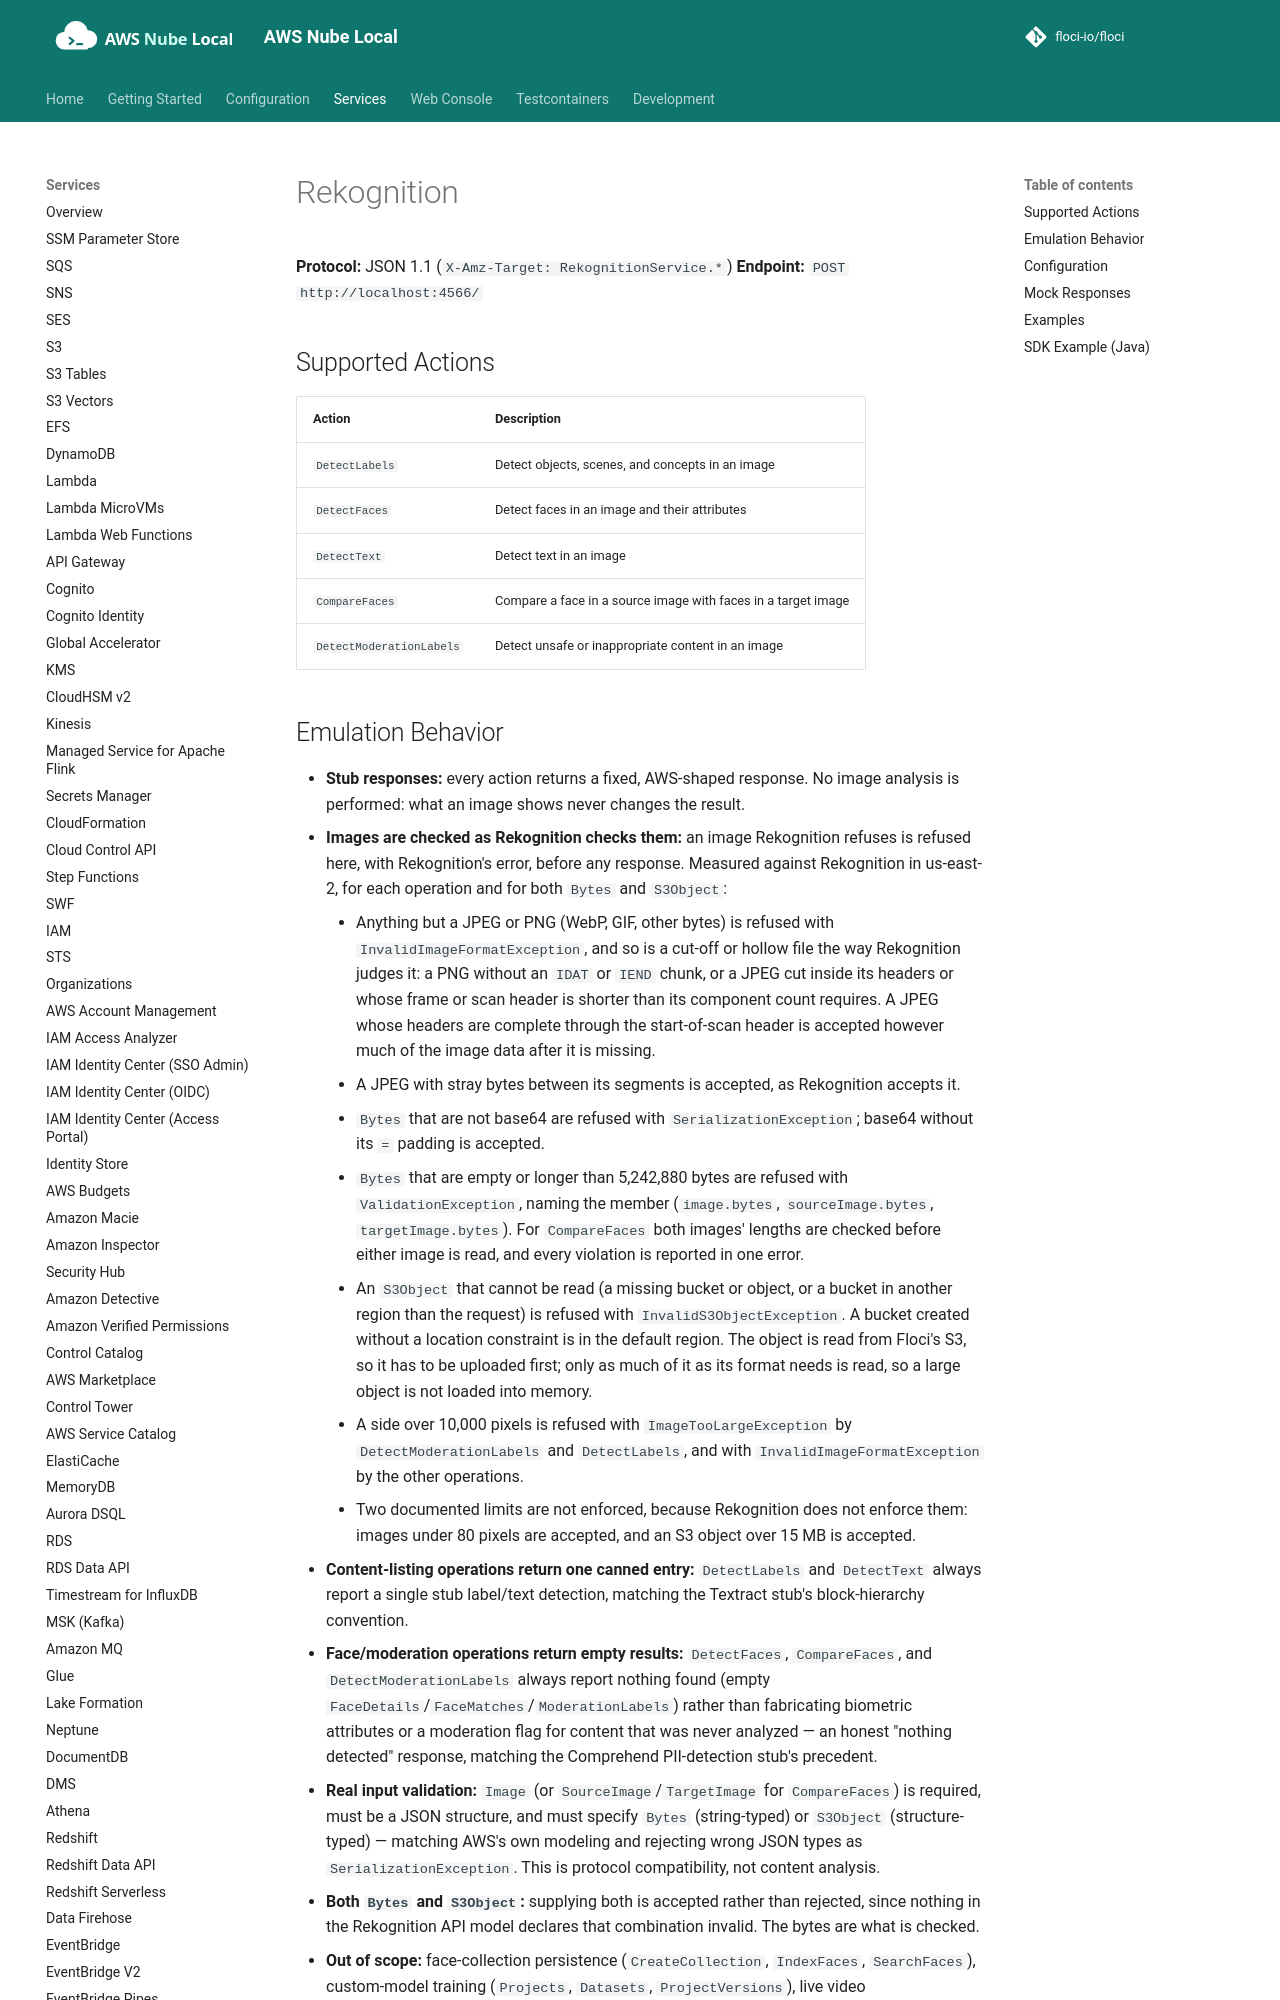

repository: shepro28031628/AWS-LOCAL · page: services/rekognition/index.html · generator: mkdocs

# Rekognition

**Protocol:** JSON 1.1 (`X-Amz-Target: RekognitionService.*`)
**Endpoint:** `POST http://localhost:4566/`

## Supported Actions

<!-- floci:actions:start -->
| Action | Description |
| --- | --- |
| `DetectLabels` | Detect objects, scenes, and concepts in an image |
| `DetectFaces` | Detect faces in an image and their attributes |
| `DetectText` | Detect text in an image |
| `CompareFaces` | Compare a face in a source image with faces in a target image |
| `DetectModerationLabels` | Detect unsafe or inappropriate content in an image |
<!-- floci:actions:end -->
